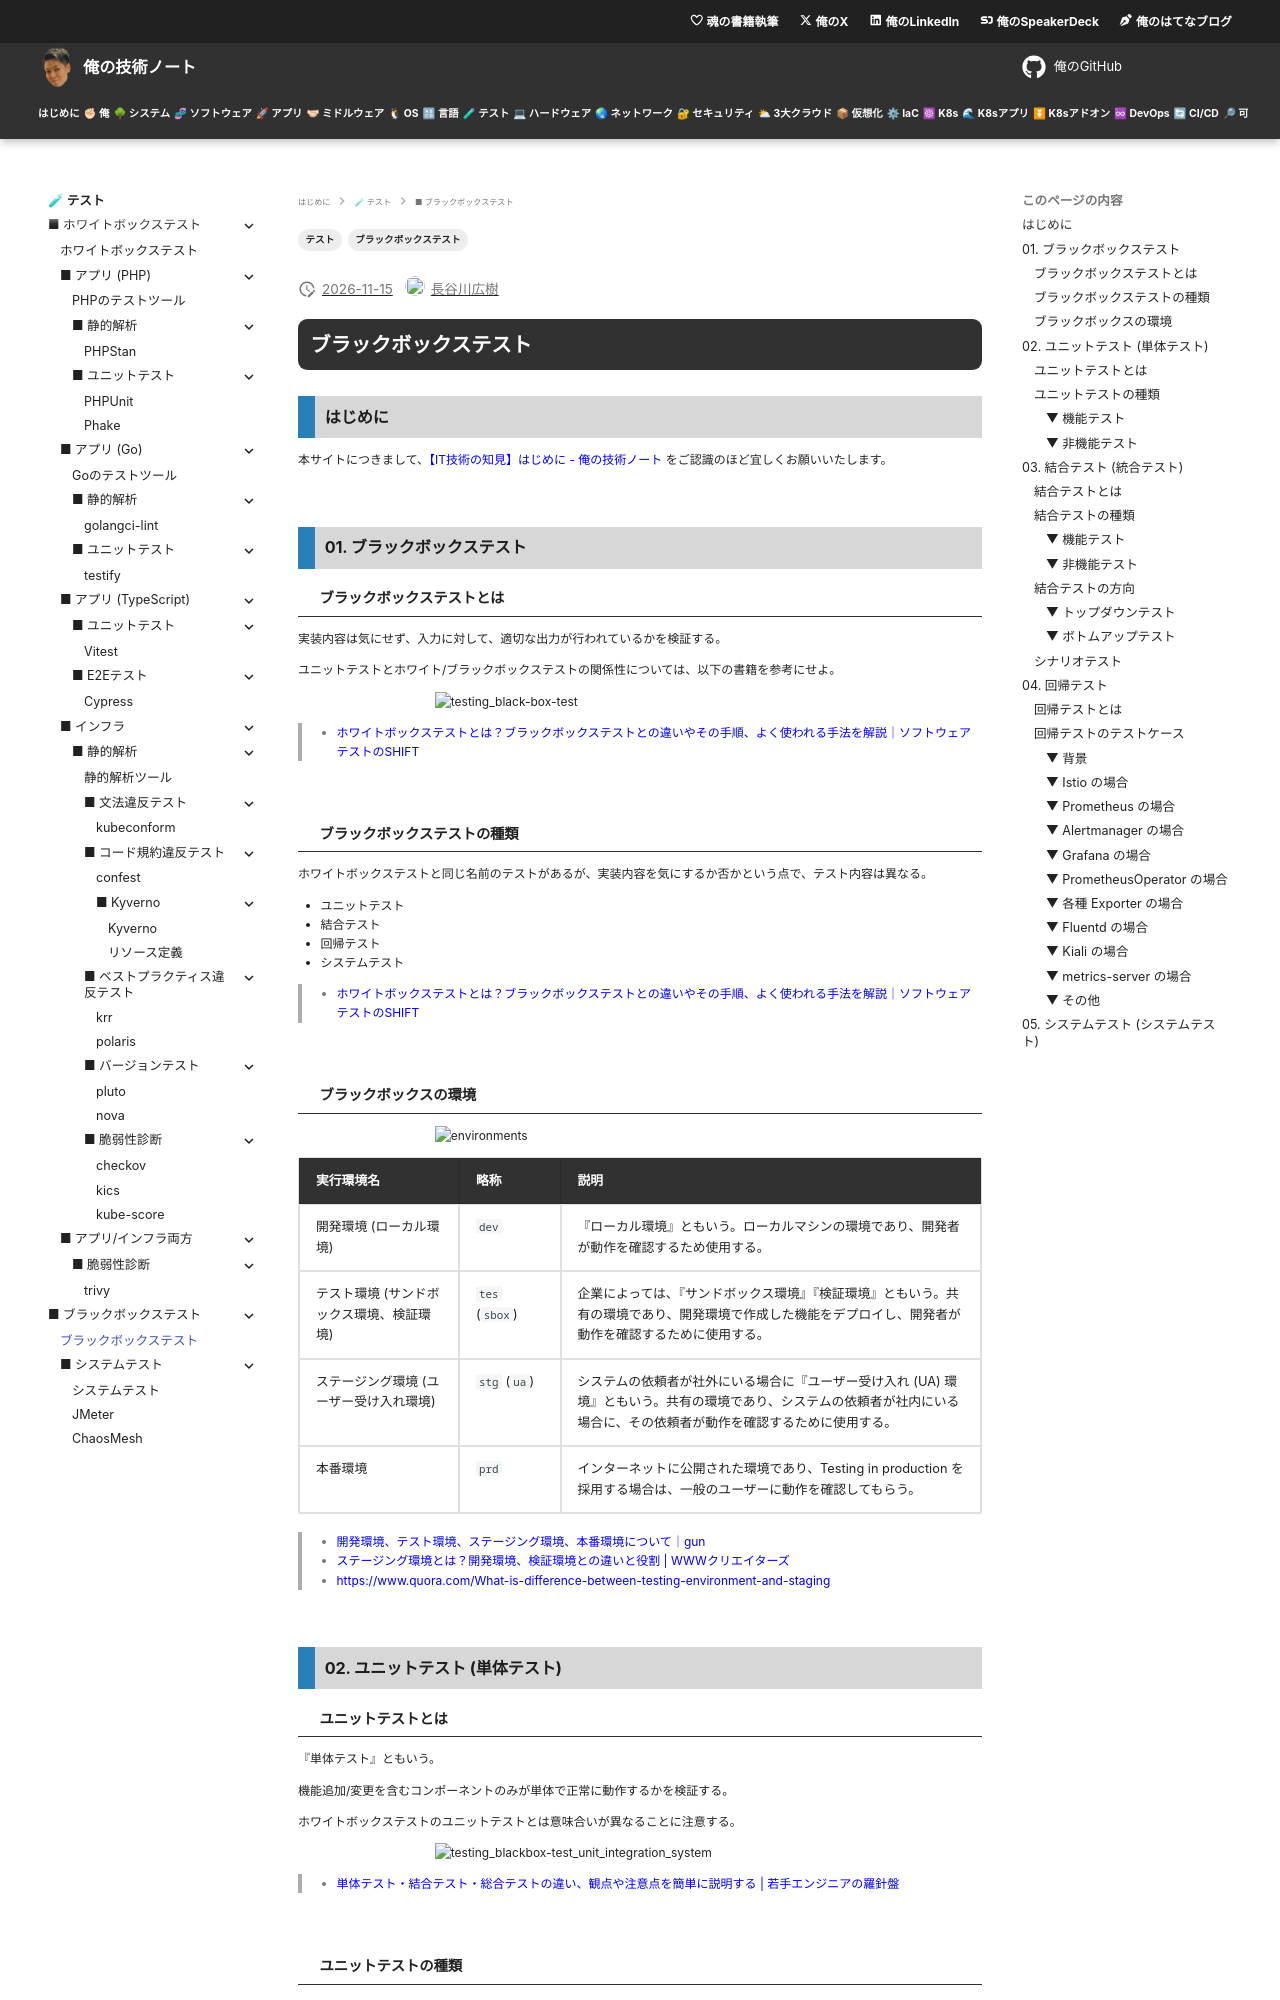

repository: hiroki-it/tech-notebook · page: testing/testing_blackbox.html · generator: mkdocs

---
title: 【IT技術の知見】ブラックボックステスト
description: ブラックボックステストの知見を記録しています。
tags:
  - "テスト"
  - "ブラックボックステスト"
---

# ブラックボックステスト

## はじめに

本サイトにつきまして、[【IT技術の知見】はじめに - 俺の技術ノート](https://hiroki-it.github.io/tech-notebook/) をご認識のほど宜しくお願いいたします。

<br>

## 01. ブラックボックステスト

### ブラックボックステストとは

実装内容は気にせず、入力に対して、適切な出力が行われているかを検証する。

ユニットテストとホワイト/ブラックボックステストの関係性については、以下の書籍を参考にせよ。

![testing_black-box-test](https://raw.githubusercontent.com/hiroki-it/tech-notebook-images/master/images/testing/testing_black-box-test.png)

> - [ホワイトボックステストとは？ブラックボックステストとの違いやその手順、よく使われる手法を解説｜ソフトウェアテストのSHIFT](https://service.shiftinc.jp/column/4801/)

<br>

### ブラックボックステストの種類

ホワイトボックステストと同じ名前のテストがあるが、実装内容を気にするか否かという点で、テスト内容は異なる。

- ユニットテスト
- 結合テスト
- 回帰テスト
- システムテスト

> - [ホワイトボックステストとは？ブラックボックステストとの違いやその手順、よく使われる手法を解説｜ソフトウェアテストのSHIFT](https://service.shiftinc.jp/column/4801/)

<br>

### ブラックボックスの環境

![environments](https://raw.githubusercontent.com/hiroki-it/tech-notebook-images/master/images/testing/environments.png)

<table>
  <thead>
    <tr>
      <th>実行環境名</th>
      <th>略称</th>
      <th>説明</th>
    </tr>
  </thead>
  <tbody>
    <tr>
      <td>開発環境 (ローカル環境)</td>
      <td><code>dev</code></td>
      <td>『ローカル環境』ともいう。ローカルマシンの環境であり、開発者が動作を確認するため使用する。</td>
    </tr>
    <tr>
      <td>テスト環境 (サンドボックス環境、検証環境)</td>
      <td><code>tes</code> (<code>sbox</code>)</td>
      <td>企業によっては、『サンドボックス環境』『検証環境』ともいう。共有の環境であり、開発環境で作成した機能をデプロイし、開発者が動作を確認するために使用する。</td>
    </tr>
    <tr>
      <td>ステージング環境 (ユーザー受け入れ環境)</td>
      <td><code>stg</code> (<code>ua</code>)</td>
      <td>システムの依頼者が社外にいる場合に『ユーザー受け入れ (UA) 環境』ともいう。共有の環境であり、システムの依頼者が社内にいる場合に、その依頼者が動作を確認するために使用する。</td>
    </tr>
    <tr>
      <td>本番環境</td>
      <td><code>prd</code></td>
      <td>インターネットに公開された環境であり、Testing in production を採用する場合は、一般のユーザーに動作を確認してもらう。</td>
    </tr>
  </tbody>
</table>

> - [開発環境、テスト環境、ステージング環境、本番環境について｜gun](https://note.com/gunj/n/nf139710d0e4a)
> - [ステージング環境とは？開発環境、検証環境との違いと役割 \| WWWクリエイターズ](https://www-creators.com/archives/780)
> - https://www.quora.com/What-is-difference-between-testing-environment-and-staging

<br>

## 02. ユニットテスト (単体テスト)

### ユニットテストとは

『単体テスト』ともいう。

機能追加/変更を含むコンポーネントのみが単体で正常に動作するかを検証する。

ホワイトボックステストのユニットテストとは意味合いが異なることに注意する。

![testing_blackbox-test_unit_integration_system](https://raw.githubusercontent.com/hiroki-it/tech-notebook-images/master/images/testing/testing_blackbox-test_unit_integration_system.png)

> - [単体テスト・結合テスト・総合テストの違い、観点や注意点を簡単に説明する \| 若手エンジニアの羅針盤](https://pm-rasinban.com/ut-it-st)

<br>

### ユニットテストの種類

#### ▼ 機能テスト

<table>
  <thead>
    <tr>
      <th>テストの種類</th>
      <th>検証内容</th>
    </tr>
  </thead>
  <tbody>
    <tr>
      <td>正常系</td>
      <td>特定のシステムコンポーネントの処理を正しく操作できるか。</td>
    </tr>
  </tbody>
</table>

> - [非機能テストについて - ソフトウェアテスト・第三者検証ならデロイト トーマツ ウェブレッジ](https://webrage.jp/techblog/non_functional_testing)
> - [誤解されることが多い「テスト自動化」の範囲について #Selenium - Qiita](https://qiita.com/gevanni/items/ff9a27936a1a6df28b9a#-%E6%A9%9F%E8%83%BD%E8%A6%81%E4%BB%B6)
